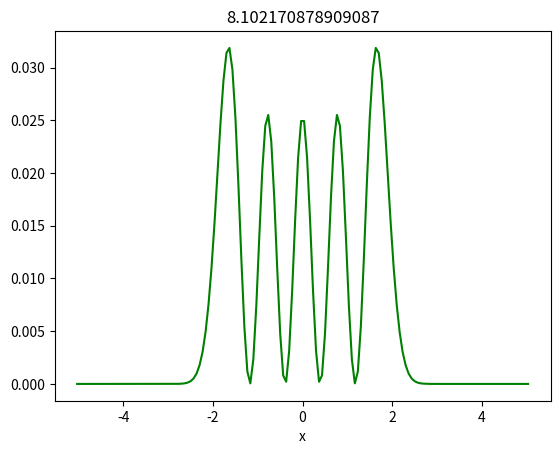

The matplotlib source for this figure:
import numpy as np
import scipy.linalg as la
import matplotlib.pyplot as plt
import scipy.special as sp

N=150;
start=-5
stop=5
h=(stop-start)/N
x=np.arange(start-h/2,stop+(h),h)

#%% Make the A matrix
A=np.zeros((N+2,N+2))
for i in range(1,N+1):
    A[i][i]=(1/2)*(x[i])**4+1/(h**2)
    A[i][i-1]=-1/(2*h**2)
    A[i][i+1]=-1/(2*h**2)
A[0][0]=1/2
A[0][1]=1/2
A[N+1][N+1]=1/2
A[N+1][N]=1/2
#%% Make the B matrix
B=np.identity(N+2)
B[0][0]=0
B[N-1][N-1]=0

vals,vecs=la.eig(A,B)

#%% Convert eigenvalues into frequencies
newvals=np.real(vals)
#w=-T*np.real(vals)/mu #w**2
# Sort the eigenvalues and eigenvectors
ind= np.argsort(newvals)
newvals=newvals[ind]
vecs=vecs[:,ind]

for i in [0,2,3,4,5]:
    plt.clf()
    plt.plot(x,vecs[:,i]**2,'g')
    
    plt.title(newvals[i])
    plt.xlabel('x')
    plt.draw()
    plt.pause(1)
